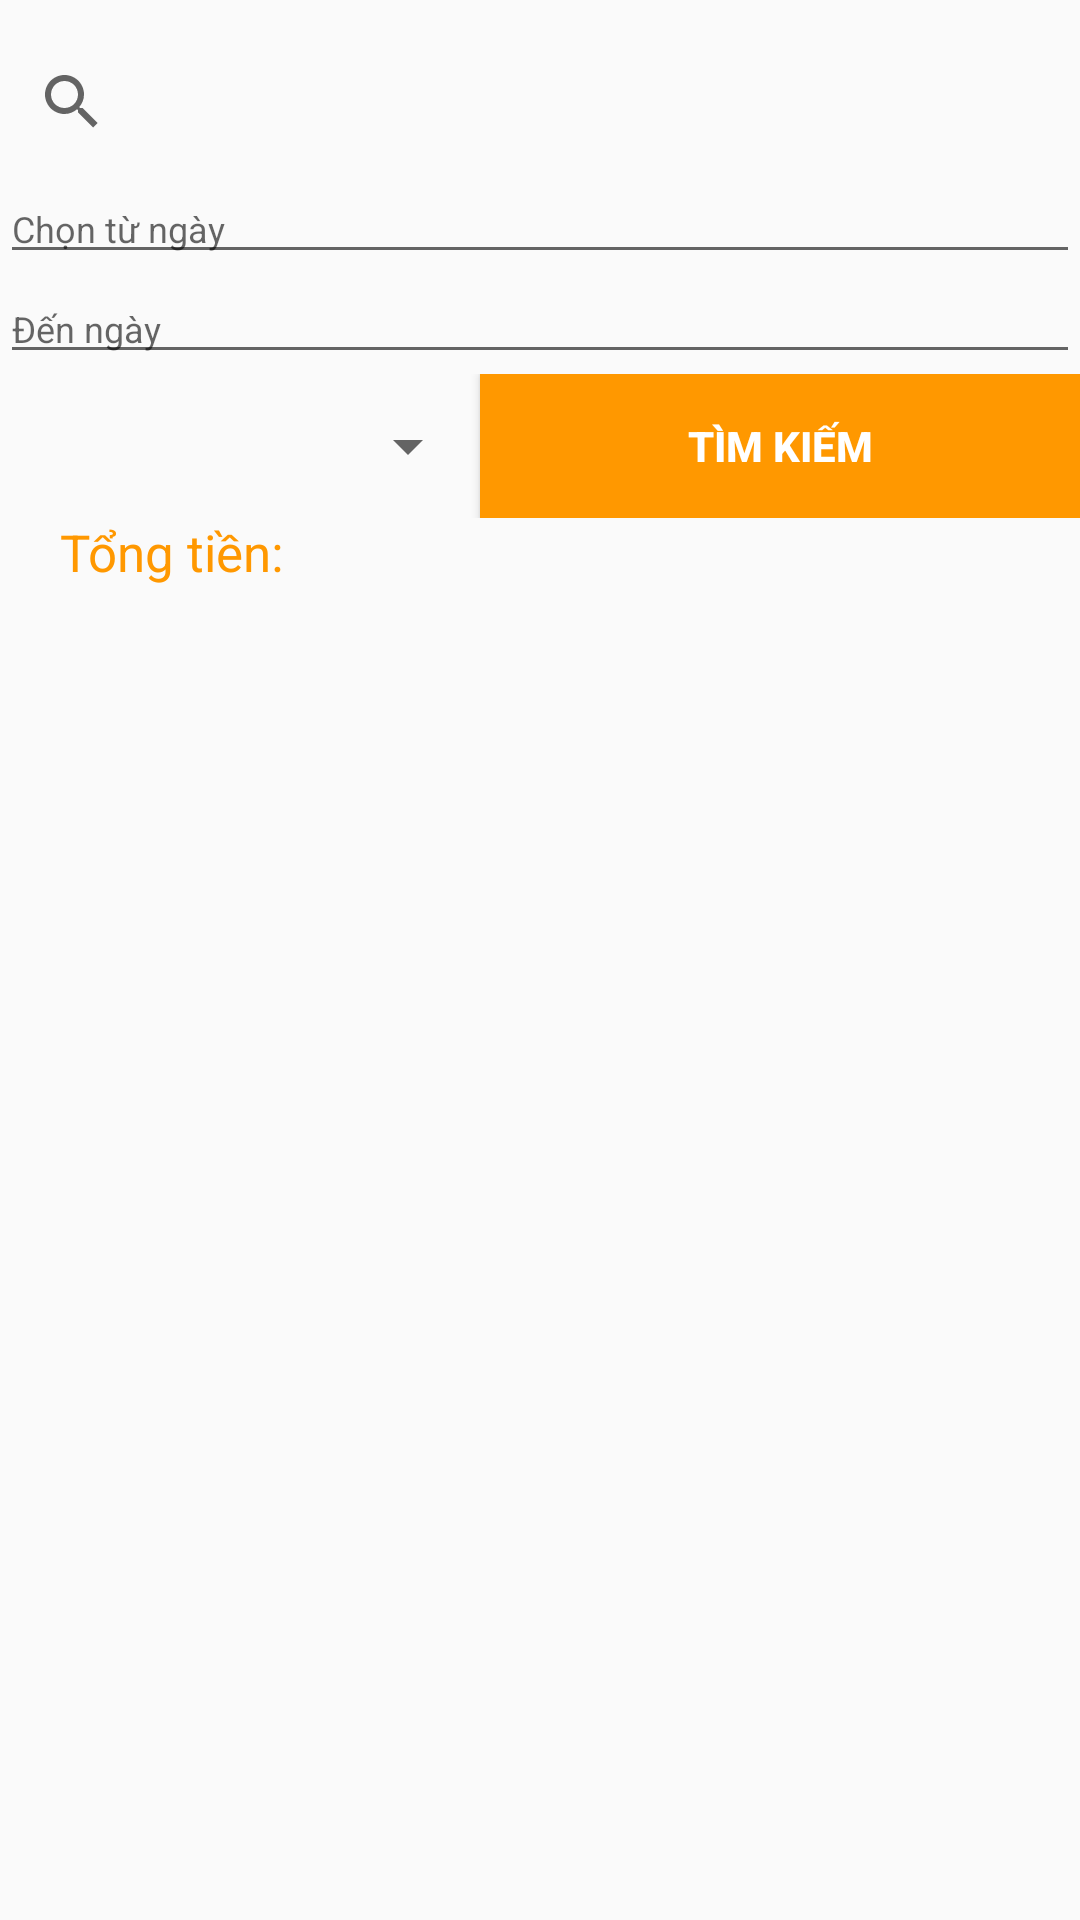

Write the Android layout XML for this screen, with the resource values it uses.
<!-- AndroidManifest.xml: application theme Theme.QuanLyChiTieu -->
<!-- res/layout/fragment_search.xml -->
<?xml version="1.0" encoding="utf-8"?>
<LinearLayout xmlns:android="http://schemas.android.com/apk/res/android"
    xmlns:app="http://schemas.android.com/apk/res-auto"
    android:orientation="vertical"
    android:layout_width="match_parent"
    android:layout_height="match_parent">
    <SearchView
        android:id="@+id/search"
        android:layout_marginTop="10dp"
        app:iconifiedByDefault="false"
        app:queryHint="Nhập thứ muốn chi tiêu"
        android:layout_width="match_parent"
        android:layout_height="wrap_content"/>
    <EditText
        android:id="@+id/eFrom"
        android:textSize="12dp"
        android:hint="Chọn từ ngày"
        android:layout_width="match_parent"
        android:layout_height="wrap_content"/>
    <EditText
        android:id="@+id/eTo"
        android:textSize="12dp"
        android:hint="Đến ngày"
        android:layout_width="match_parent"
        android:layout_height="wrap_content"/>
    <LinearLayout
        android:orientation="horizontal"
        android:layout_width="match_parent"
        android:layout_height="wrap_content"
        android:weightSum="2"
        >
        <Spinner
            android:id="@+id/spCategory"
            android:layout_gravity="center"
            android:layout_weight="1"
            android:layout_width="wrap_content"
            android:layout_height="wrap_content"/>
        <Button
            android:id="@+id/btnSearch"
            android:layout_weight="1"
            android:text="Tìm kiếm"
            android:textStyle="bold"
            android:textColor="@color/white"
            android:background="@color/yellow"
            android:layout_width="wrap_content"
            android:layout_height="wrap_content"/>
    </LinearLayout>
    <TextView
        android:id="@+id/tvTong"
        android:textColor="@color/yellow"
        android:text="Tổng tiền: "
        android:layout_marginLeft="20dp"
        android:textSize="17dp"
        android:layout_width="match_parent"
        android:layout_height="wrap_content"/>
    <androidx.recyclerview.widget.RecyclerView
        android:id="@+id/recycleView"
        android:layout_marginTop="10dp"
        android:layout_width="match_parent"
        android:layout_height="wrap_content"/>
</LinearLayout>
<!-- resources referenced by this layout -->
<resources>
  <color name="white">#FFFFFFFF</color>
  <color name="yellow">#FF9800</color>
  <style name="Theme.QuanLyChiTieu" parent="Theme.AppCompat.DayNight.DarkActionBar">
          
          <item name="colorPrimary">@color/purple_500</item>
          <item name="colorPrimaryVariant">@color/purple_700</item>
          <item name="colorOnPrimary">@color/white</item>
          
          <item name="colorSecondary">@color/teal_200</item>
          <item name="colorSecondaryVariant">@color/teal_700</item>
          <item name="colorOnSecondary">@color/black</item>
          
          <item name="android:statusBarColor" tools:targetApi="l">?attr/colorPrimaryVariant</item>
          
      </style>
  <color name="purple_500">#FF6200EE</color>
  <color name="purple_700">#FF3700B3</color>
  <color name="teal_200">#FF03DAC5</color>
  <color name="teal_700">#FF018786</color>
  <color name="black">#FF000000</color>
</resources>
